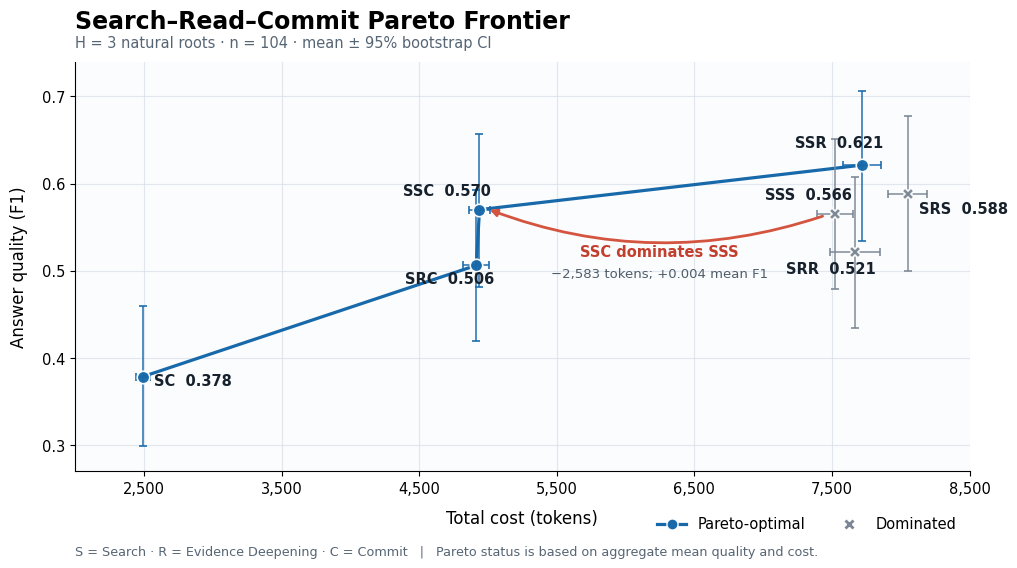

Reproduce this figure in Python. (Note: this script raises an exception after producing the figure.)
from pathlib import Path

import matplotlib.pyplot as plt
from matplotlib.lines import Line2D

ROOT = Path(r"C:\Users\RESEARCH_USER\Documents\Codex\2026-08-11\referenced-chatgpt-conversation-this-is-an-3")
OUT = ROOT / "outputs"

points = {
    "SC":  (2491.144, 0.378342, 2439.980, 2545.522, 0.299219, 0.459890, True),
    "SRC": (4915.510, 0.506136, 4822.391, 5008.203, 0.419596, 0.593003, True),
    "SSC": (4938.750, 0.570009, 4863.979, 5014.856, 0.481545, 0.656961, True),
    "SSS": (7521.346, 0.565522, 7392.304, 7651.765, 0.478886, 0.651099, False),
    "SRR": (7668.154, 0.521337, 7485.854, 7846.810, 0.433654, 0.607051, False),
    "SSR": (7718.875, 0.621154, 7583.767, 7854.617, 0.534295, 0.706098, True),
    "SRS": (8050.452, 0.588272, 7907.096, 8191.088, 0.499942, 0.677214, False),
}
frontier = ["SC", "SRC", "SSC", "SSR"]
label_offsets = {
    "SC": (85, -0.010), "SRC": (-520, -0.020), "SSC": (-555, 0.017),
    "SSS": (-510, 0.017), "SRR": (-500, -0.024), "SSR": (-490, 0.020), "SRS": (80, -0.022),
}

plt.rcParams.update({
    "font.family": "DejaVu Sans",
    "font.size": 10.5,
    "axes.titlesize": 17,
    "axes.labelsize": 12,
    "axes.spines.top": False,
    "axes.spines.right": False,
    "pdf.fonttype": 42,
    "ps.fonttype": 42,
})
fig, ax = plt.subplots(figsize=(10.4, 6.5), dpi=180)
fig.patch.set_facecolor("white")
ax.set_facecolor("#fbfcfe")

for name, (x, y, xlo, xhi, ylo, yhi, optimal) in points.items():
    color = "#1769aa" if optimal else "#7b8794"
    marker = "o" if optimal else "X"
    ax.errorbar(
        x, y, xerr=[[x-xlo], [xhi-x]], yerr=[[y-ylo], [yhi-y]], fmt=marker,
        ms=9 if optimal else 8, mfc=color, mec="white", mew=1.2,
        ecolor=color, elinewidth=1.1, capsize=3, alpha=0.96, zorder=4 if optimal else 3,
    )
    dx, dy = label_offsets[name]
    ax.text(x+dx, y+dy, f"{name}  {y:.3f}", color="#17212b", weight="semibold", zorder=6)

ax.plot([points[n][0] for n in frontier], [points[n][1] for n in frontier],
        color="#1769aa", lw=2.3, zorder=2)

sss = points["SSS"]
ssc = points["SSC"]
ax.annotate(
    "", xy=(ssc[0]+55, ssc[1]+0.001), xytext=(sss[0]-70, sss[1]-0.002),
    arrowprops=dict(arrowstyle="-|>", color="#d4553f", lw=2.0,
                    connectionstyle="arc3,rad=-0.18"), zorder=5,
)
ax.text(6245, 0.516, "SSC dominates SSS", color="#c23e2d", weight="semibold", ha="center")
ax.text(6245, 0.493, "−2,583 tokens; +0.004 mean F1", color="#4f5d6a", ha="center", fontsize=9.5)

ax.set_xlim(2000, 8500)
ax.set_ylim(0.27, 0.74)
ax.set_xticks([2500, 3500, 4500, 5500, 6500, 7500, 8500])
ax.set_xticklabels([f"{v:,}" for v in [2500, 3500, 4500, 5500, 6500, 7500, 8500]])
ax.set_yticks([0.30, 0.40, 0.50, 0.60, 0.70])
ax.grid(axis="both", color="#d9e0e7", lw=0.8, alpha=0.75)
ax.set_axisbelow(True)
ax.set_xlabel("Total cost (tokens)", labelpad=10)
ax.set_ylabel("Answer quality (F1)", labelpad=10)
ax.set_title("Search–Read–Commit Pareto Frontier", loc="left", pad=24, weight="semibold")
ax.text(0, 1.035, "H = 3 natural roots · n = 104 · mean ± 95% bootstrap CI",
        transform=ax.transAxes, color="#566574", fontsize=10.5)

legend = [
    Line2D([0], [0], color="#1769aa", lw=2.3, marker="o", ms=8,
           markerfacecolor="#1769aa", markeredgecolor="white", label="Pareto-optimal"),
    Line2D([0], [0], color="none", marker="X", ms=8,
           markerfacecolor="#7b8794", markeredgecolor="white", label="Dominated"),
]
ax.legend(handles=legend, loc="lower right", frameon=False, ncol=2, bbox_to_anchor=(1, -0.18))

ax.text(0.0, -0.205,
        "S = Search · R = Evidence Deepening · C = Commit   |   Pareto status is based on aggregate mean quality and cost.",
        transform=ax.transAxes, color="#566574", fontsize=9.2)
fig.subplots_adjust(left=0.11, right=0.97, top=0.86, bottom=0.23)

for suffix in ("pdf", "png", "svg"):
    target = OUT / f"pareto_frontier_h3_paper.{suffix}"
    fig.savefig(target, bbox_inches="tight", facecolor="white", dpi=300)
    print(target)
plt.close(fig)
